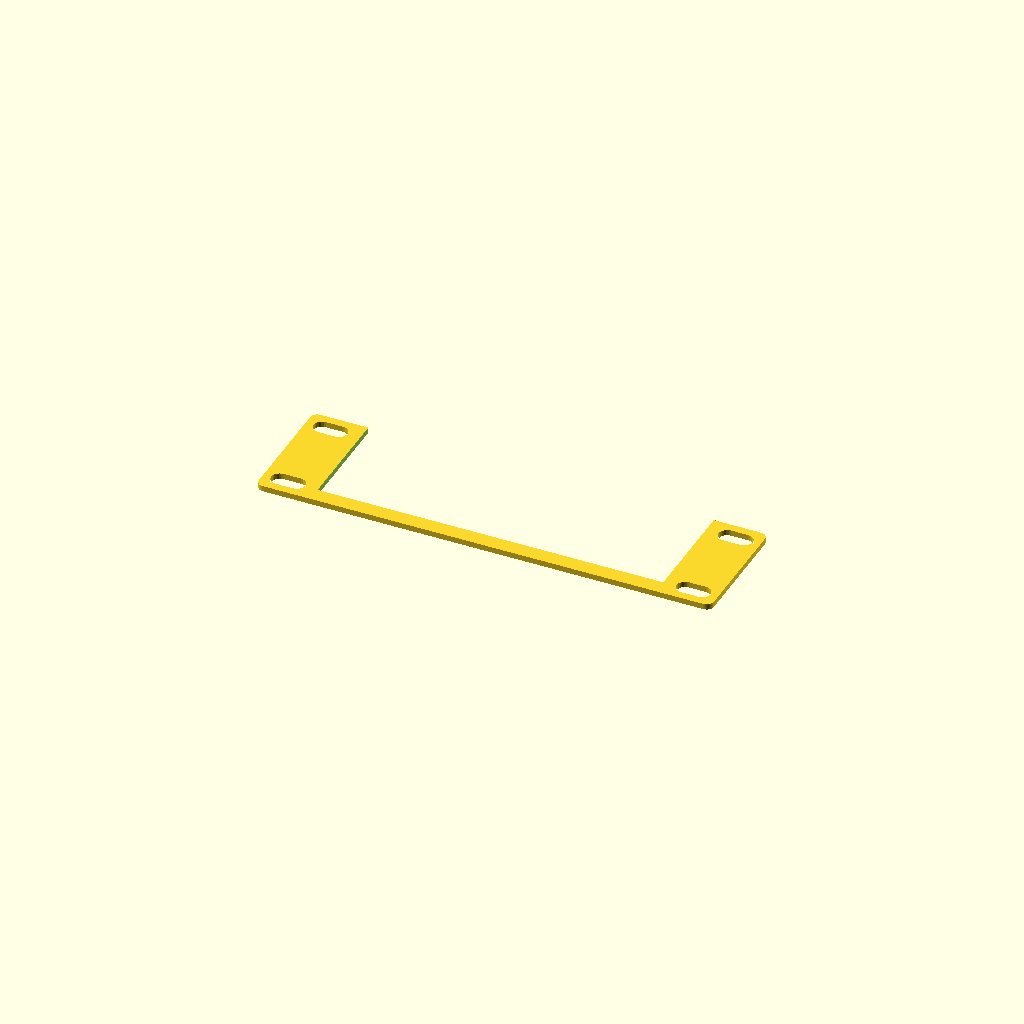
Cell 1 — every parameter at its default value.
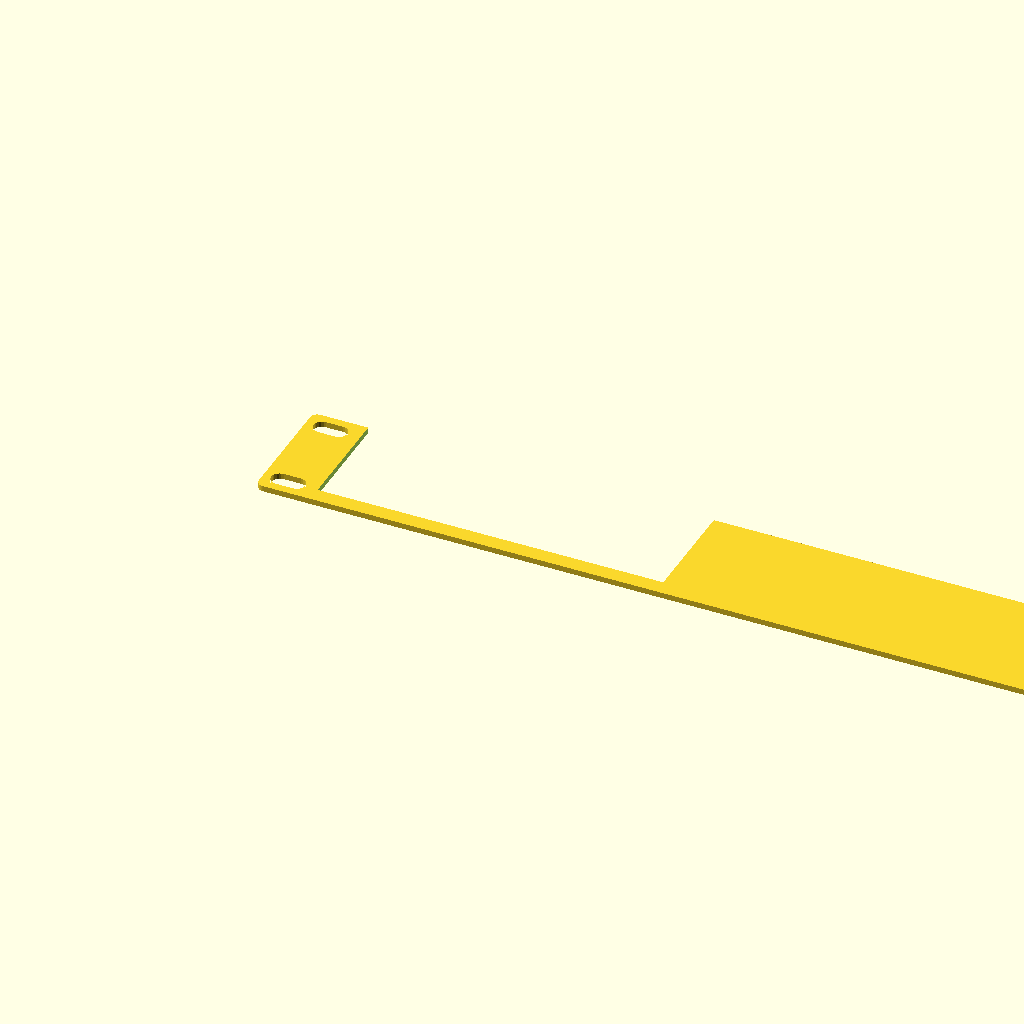
Cell 2: the same model with plate_length = 32.
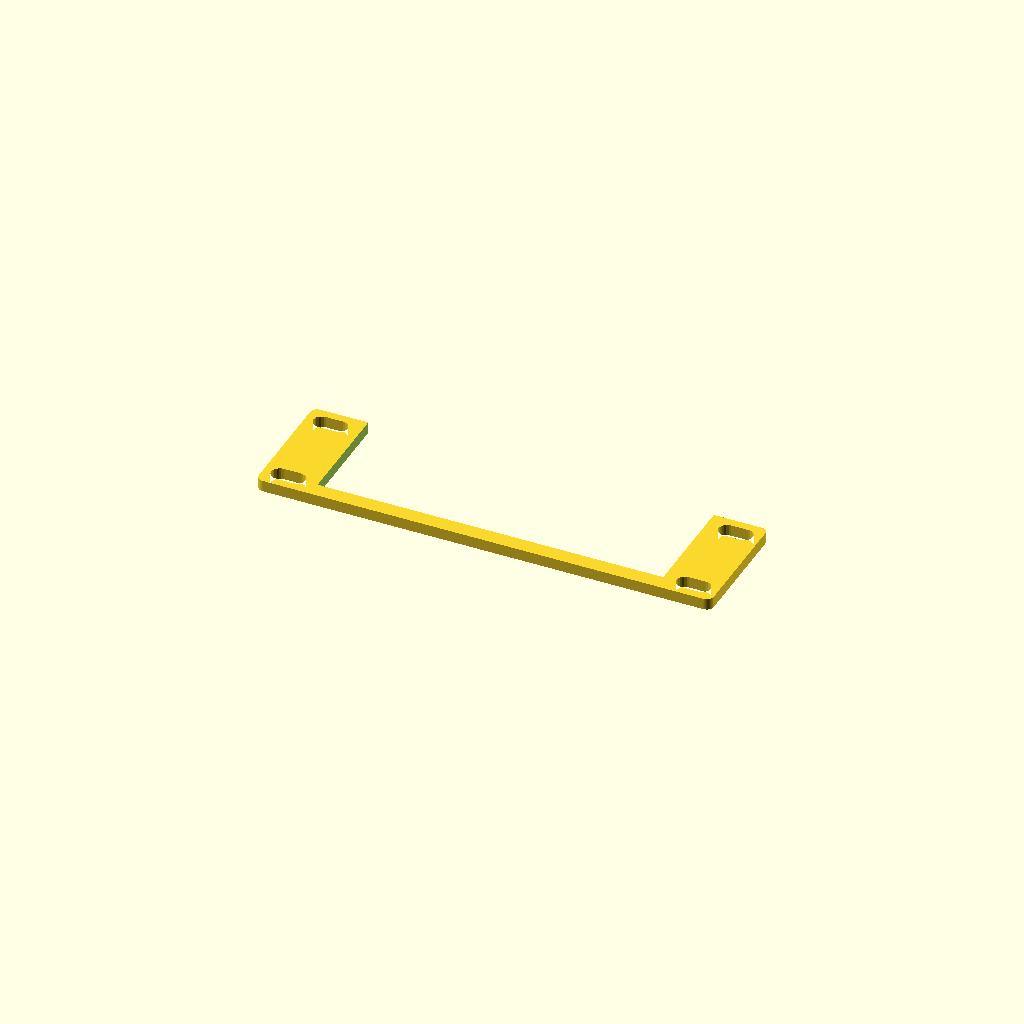
Cell 3: the same model with plate_thickness = 4.
One fixed orthographic camera (rotation 55°, 0°, 25°; colour scheme Cornfield) for every cell.
Source of the model, assets/Pi Touch Display 3 Stand/PiDisplay4-Small-panel.scad:
// Simple rack panel for Pi Display 2 (small)
//
// (c) 2026 David M. Witten II
//===================================================================
// Constant Parameters
use <rack_plate.scad>
in2mm               = 25.41;  // mm / in

plate_length        = 16.0;   // mm
plate_width         = 160.0;  // mm
plate_thickness     = 2.0;    // mm

mnt_hole_width      = 7.5;    // mm
mnt_hole_len        = 11.0;   // mm

//===================================================================
// Modifiable Parameters


//===================================================================
// Main()
module cutout()
{
    display_cutout = cube([120, 75, 16]);
}

//===================================================================
// main()
module main()
{
    difference()
    {
        rack_plate(u_count = 1, thickness = plate_thickness, width_inches = (plate_length/(in2mm/10)));
        translate([(140 - 120.75), 5.5, -8])
        {
            cube([121.5, 75.75, 16]);
        }
    }
}

main();
Customizer parameters (derived from the source; name, type, default, range or options):
in2mm: number, default 25.41
plate_length: number, default 16
plate_width: number, default 160
plate_thickness: number, default 2
mnt_hole_width: number, default 7.5
mnt_hole_len: number, default 11
